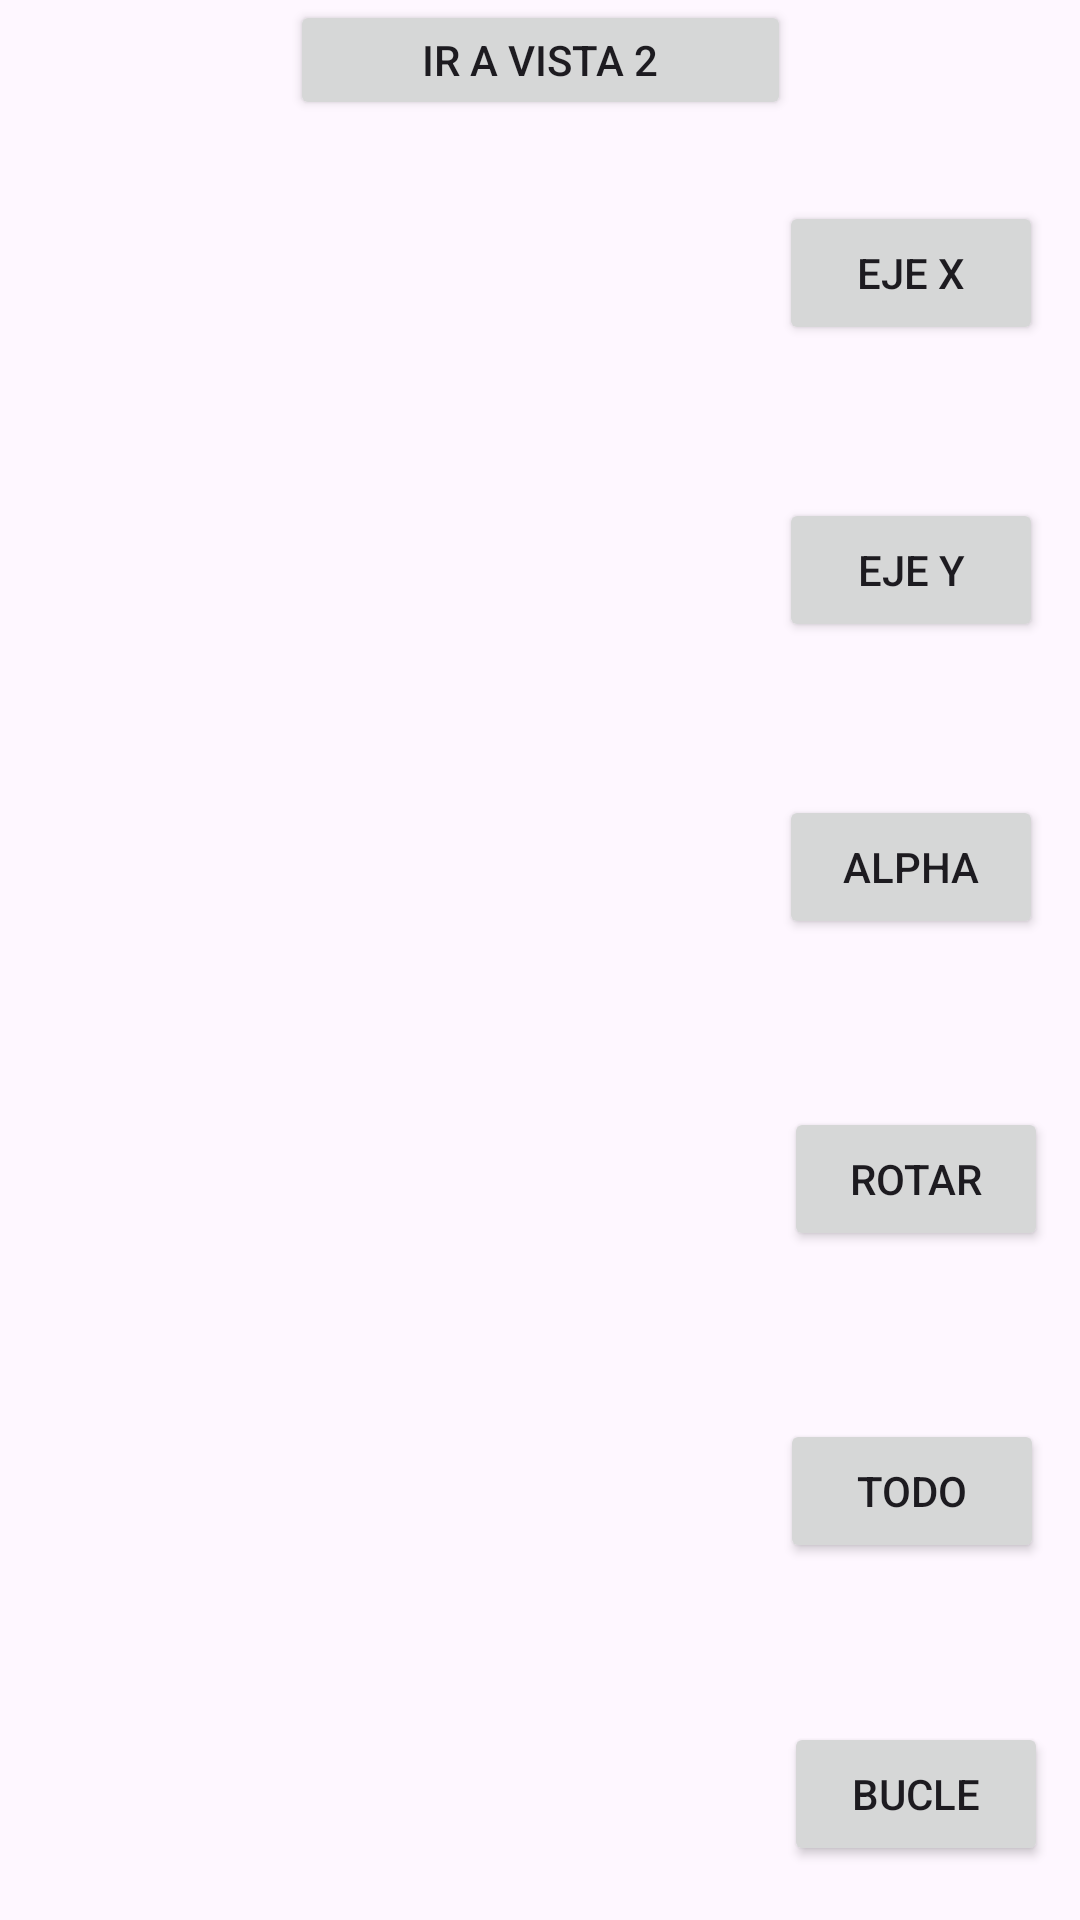

This screen was rendered from an Android layout file. Write that file and the resources it references.
<!-- AndroidManifest.xml: application theme Theme.AnimacionesYTransiciones -->
<!-- res/layout/activity_main.xml -->
<?xml version="1.0" encoding="utf-8"?>
<androidx.constraintlayout.widget.ConstraintLayout xmlns:android="http://schemas.android.com/apk/res/android"
    xmlns:app="http://schemas.android.com/apk/res-auto"
    xmlns:tools="http://schemas.android.com/tools"
    android:layout_width="match_parent"
    android:layout_height="match_parent"
    tools:context=".MainActivity">

    <Button
        android:id="@+id/btnEjeX"
        android:layout_width="wrap_content"
        android:layout_height="wrap_content"
        android:text="Eje X"
        app:layout_constraintBottom_toBottomOf="@+id/img1"
        app:layout_constraintEnd_toEndOf="parent"
        app:layout_constraintHorizontal_bias="0.924"
        app:layout_constraintStart_toEndOf="@+id/img1"
        app:layout_constraintTop_toTopOf="@+id/img1"
        app:layout_constraintVertical_bias="0.586" />

    <Button
        android:id="@+id/btnEjeY"
        android:layout_width="wrap_content"
        android:layout_height="wrap_content"
        android:text="Eje Y"
        app:layout_constraintBottom_toBottomOf="@+id/img2"
        app:layout_constraintEnd_toEndOf="parent"
        app:layout_constraintHorizontal_bias="0.923"
        app:layout_constraintStart_toEndOf="@+id/img2"
        app:layout_constraintTop_toTopOf="@+id/img2"
        app:layout_constraintVertical_bias="0.585" />

    <Button
        android:id="@+id/btnRotar"
        android:layout_width="wrap_content"
        android:layout_height="wrap_content"
        android:text="Rotar"
        app:layout_constraintBottom_toBottomOf="@+id/img4"
        app:layout_constraintEnd_toEndOf="parent"
        app:layout_constraintHorizontal_bias="0.933"
        app:layout_constraintStart_toEndOf="@+id/img4"
        app:layout_constraintTop_toTopOf="@+id/img4"
        app:layout_constraintVertical_bias="0.58" />

    <Button
        android:id="@+id/btnTodo"
        android:layout_width="wrap_content"
        android:layout_height="wrap_content"
        android:text="Todo"
        app:layout_constraintBottom_toBottomOf="@+id/img5"
        app:layout_constraintEnd_toEndOf="parent"
        app:layout_constraintHorizontal_bias="0.924"
        app:layout_constraintStart_toEndOf="@+id/img5"
        app:layout_constraintTop_toTopOf="@+id/img5"
        app:layout_constraintVertical_bias="0.574"
        tools:text="Todo" />

    <Button
        android:id="@+id/btnAlpha"
        android:layout_width="wrap_content"
        android:layout_height="wrap_content"
        android:text="Alpha"
        app:layout_constraintBottom_toBottomOf="@+id/img3"
        app:layout_constraintEnd_toEndOf="parent"
        app:layout_constraintHorizontal_bias="0.923"
        app:layout_constraintStart_toEndOf="@+id/img3"
        app:layout_constraintTop_toTopOf="@+id/img3"
        app:layout_constraintVertical_bias="0.577" />

    <ImageView
        android:id="@+id/img1"
        android:layout_width="95dp"
        android:layout_height="94dp"
        app:layout_constraintEnd_toEndOf="parent"
        app:layout_constraintHorizontal_bias="0.05"
        app:layout_constraintStart_toStartOf="parent"
        app:layout_constraintTop_toBottomOf="@+id/btnIr"
        app:srcCompat="@drawable/ic_launcher_foreground" />

    <ImageView
        android:id="@+id/img2"
        android:layout_width="98dp"
        android:layout_height="89dp"
        android:layout_marginTop="8dp"
        app:layout_constraintEnd_toEndOf="parent"
        app:layout_constraintHorizontal_bias="0.051"
        app:layout_constraintStart_toStartOf="parent"
        app:layout_constraintTop_toBottomOf="@+id/img1"
        app:srcCompat="@drawable/ic_launcher_foreground" />

    <ImageView
        android:id="@+id/img3"
        android:layout_width="98dp"
        android:layout_height="93dp"
        android:layout_marginTop="8dp"
        app:layout_constraintEnd_toEndOf="parent"
        app:layout_constraintHorizontal_bias="0.054"
        app:layout_constraintStart_toStartOf="parent"
        app:layout_constraintTop_toBottomOf="@+id/img2"
        app:srcCompat="@drawable/ic_launcher_foreground" />

    <ImageView
        android:id="@+id/img4"
        android:layout_width="97dp"
        android:layout_height="98dp"
        android:layout_marginTop="8dp"
        app:layout_constraintEnd_toEndOf="parent"
        app:layout_constraintHorizontal_bias="0.054"
        app:layout_constraintStart_toStartOf="parent"
        app:layout_constraintTop_toBottomOf="@+id/img3"
        app:srcCompat="@drawable/ic_launcher_foreground" />

    <ImageView
        android:id="@+id/img5"
        android:layout_width="96dp"
        android:layout_height="95dp"
        android:layout_marginTop="8dp"
        app:layout_constraintEnd_toEndOf="parent"
        app:layout_constraintHorizontal_bias="0.06"
        app:layout_constraintStart_toStartOf="parent"
        app:layout_constraintTop_toBottomOf="@+id/img4"
        app:srcCompat="@drawable/ic_launcher_foreground" />

    <ImageView
        android:id="@+id/img6"
        android:layout_width="93dp"
        android:layout_height="99dp"
        android:layout_marginTop="8dp"
        app:layout_constraintEnd_toEndOf="parent"
        app:layout_constraintHorizontal_bias="0.059"
        app:layout_constraintStart_toStartOf="parent"
        app:layout_constraintTop_toBottomOf="@+id/img5"
        app:srcCompat="@drawable/ic_launcher_foreground" />

    <Button
        android:id="@+id/btnBucle"
        android:layout_width="wrap_content"
        android:layout_height="wrap_content"
        android:text="Bucle"
        app:layout_constraintBottom_toBottomOf="@+id/img6"
        app:layout_constraintEnd_toEndOf="parent"
        app:layout_constraintHorizontal_bias="0.934"
        app:layout_constraintStart_toEndOf="@+id/img6"
        app:layout_constraintTop_toTopOf="@+id/img6"
        app:layout_constraintVertical_bias="0.49" />

    <ImageView
        android:id="@+id/img7"
        android:layout_width="93dp"
        android:layout_height="92dp"
        android:layout_marginTop="8dp"
        app:layout_constraintEnd_toEndOf="parent"
        app:layout_constraintHorizontal_bias="0.069"
        app:layout_constraintStart_toStartOf="parent"
        app:layout_constraintTop_toBottomOf="@+id/img6"
        app:srcCompat="@drawable/ic_launcher_foreground" />

    <Button
        android:id="@+id/btnIr"
        android:layout_width="167dp"
        android:layout_height="40dp"
        android:text="Ir a Vista 2"
        app:layout_constraintEnd_toEndOf="parent"
        app:layout_constraintStart_toStartOf="parent"
        app:layout_constraintTop_toTopOf="parent" />

    <Button
        android:id="@+id/btnScale"
        android:layout_width="wrap_content"
        android:layout_height="wrap_content"
        android:text="Scale"
        app:layout_constraintBottom_toBottomOf="@+id/img7"
        app:layout_constraintEnd_toEndOf="parent"
        app:layout_constraintHorizontal_bias="0.933"
        app:layout_constraintStart_toEndOf="@+id/img7"
        app:layout_constraintTop_toTopOf="@+id/img7"
        app:layout_constraintVertical_bias="0.519" />

</androidx.constraintlayout.widget.ConstraintLayout>
<!-- resources referenced by this layout -->
<resources>
  <style name="Theme.AnimacionesYTransiciones" parent="Base.Theme.AnimacionesYTransiciones" />
  <style name="Base.Theme.AnimacionesYTransiciones" parent="Theme.Material3.DayNight.NoActionBar">
          
          
          <item name="android:windowContentTransitions">true</item>
      </style>
</resources>
